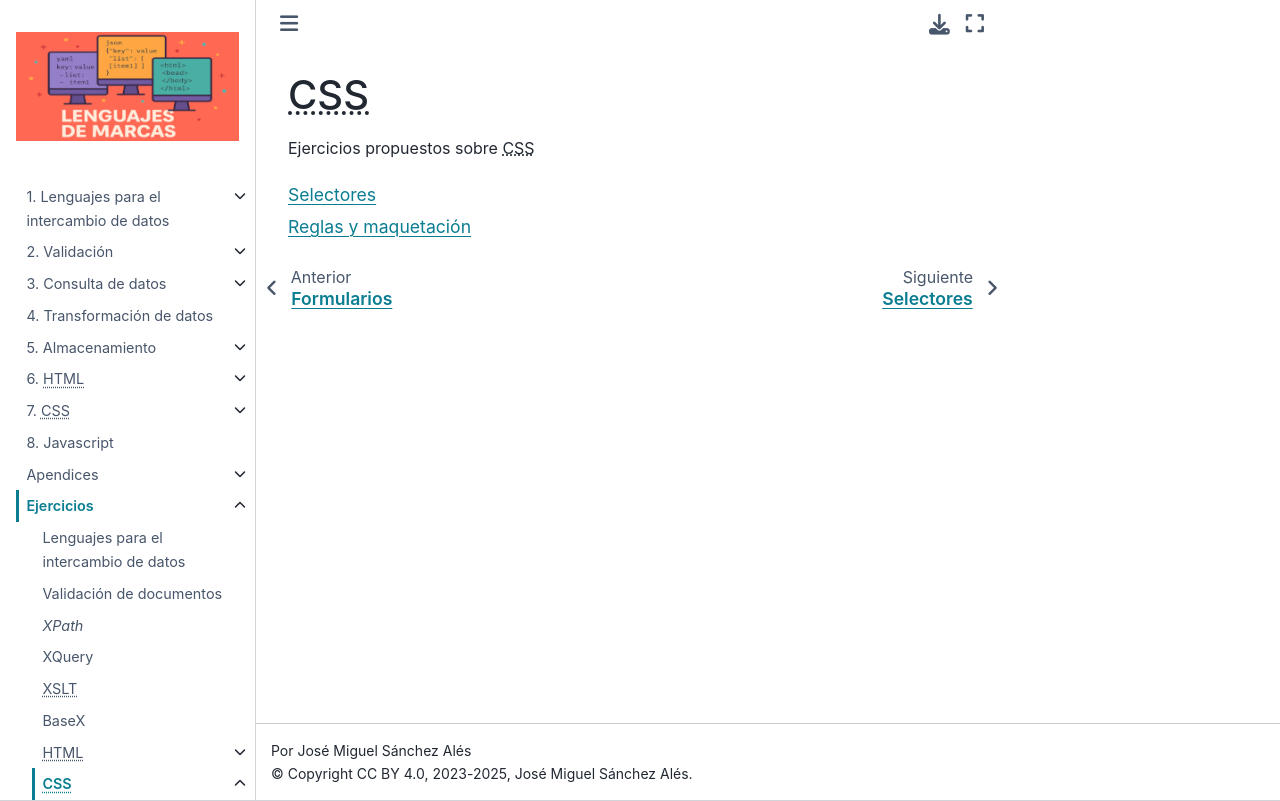

repository: sio2sio2/LM · page: 99.ejercicios/70.css.html · generator: sphinx

|CSS|
======
Ejercicios propuestos sobre |CSS|

.. toctree:: 
   :maxdepth: 1
   :glob:

   70.css/[0-9]*

.. |CSS| replace:: :abbr:`CSS (Cascading Style Sheets)`
